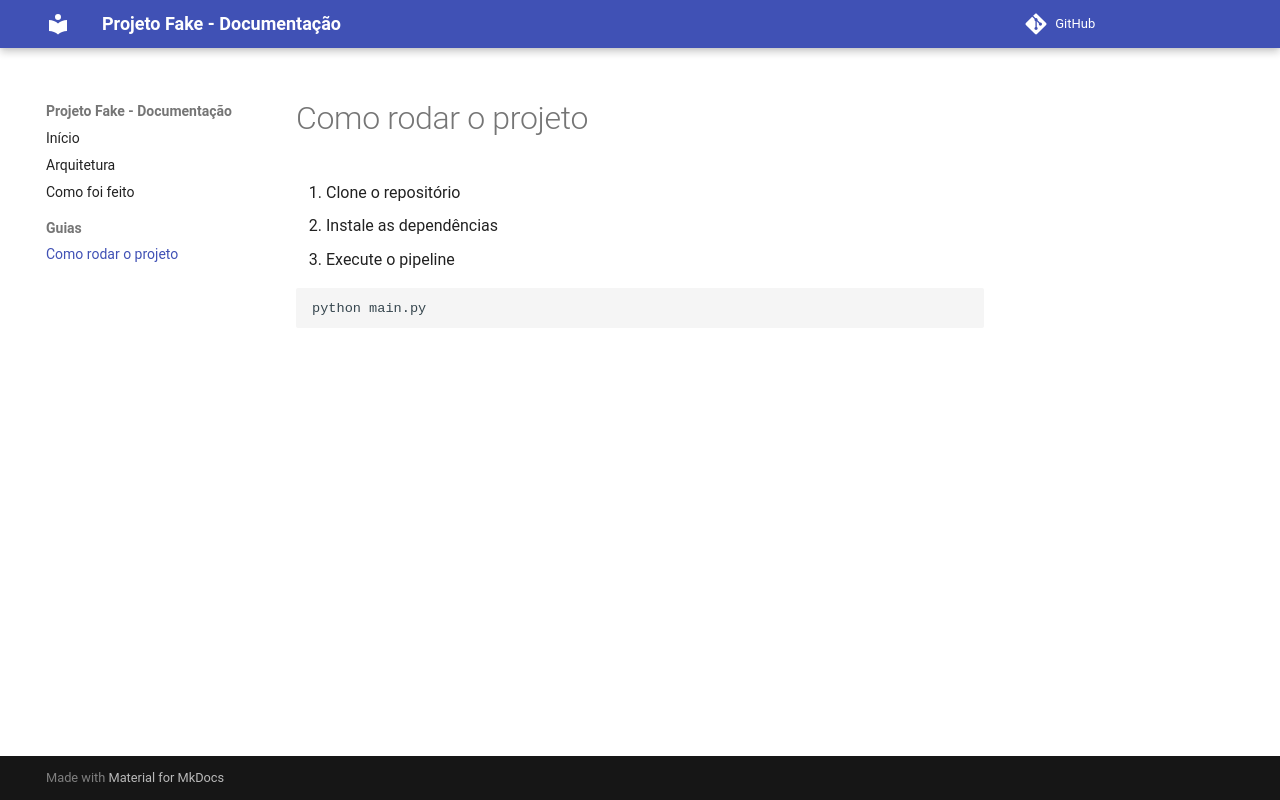

repository: LipudaFT/docs-projeto-fake · page: guias/como-rodar/index.html · generator: mkdocs

# Como rodar o projeto

1. Clone o repositório
2. Instale as dependências
3. Execute o pipeline

```bash
python main.py
```
